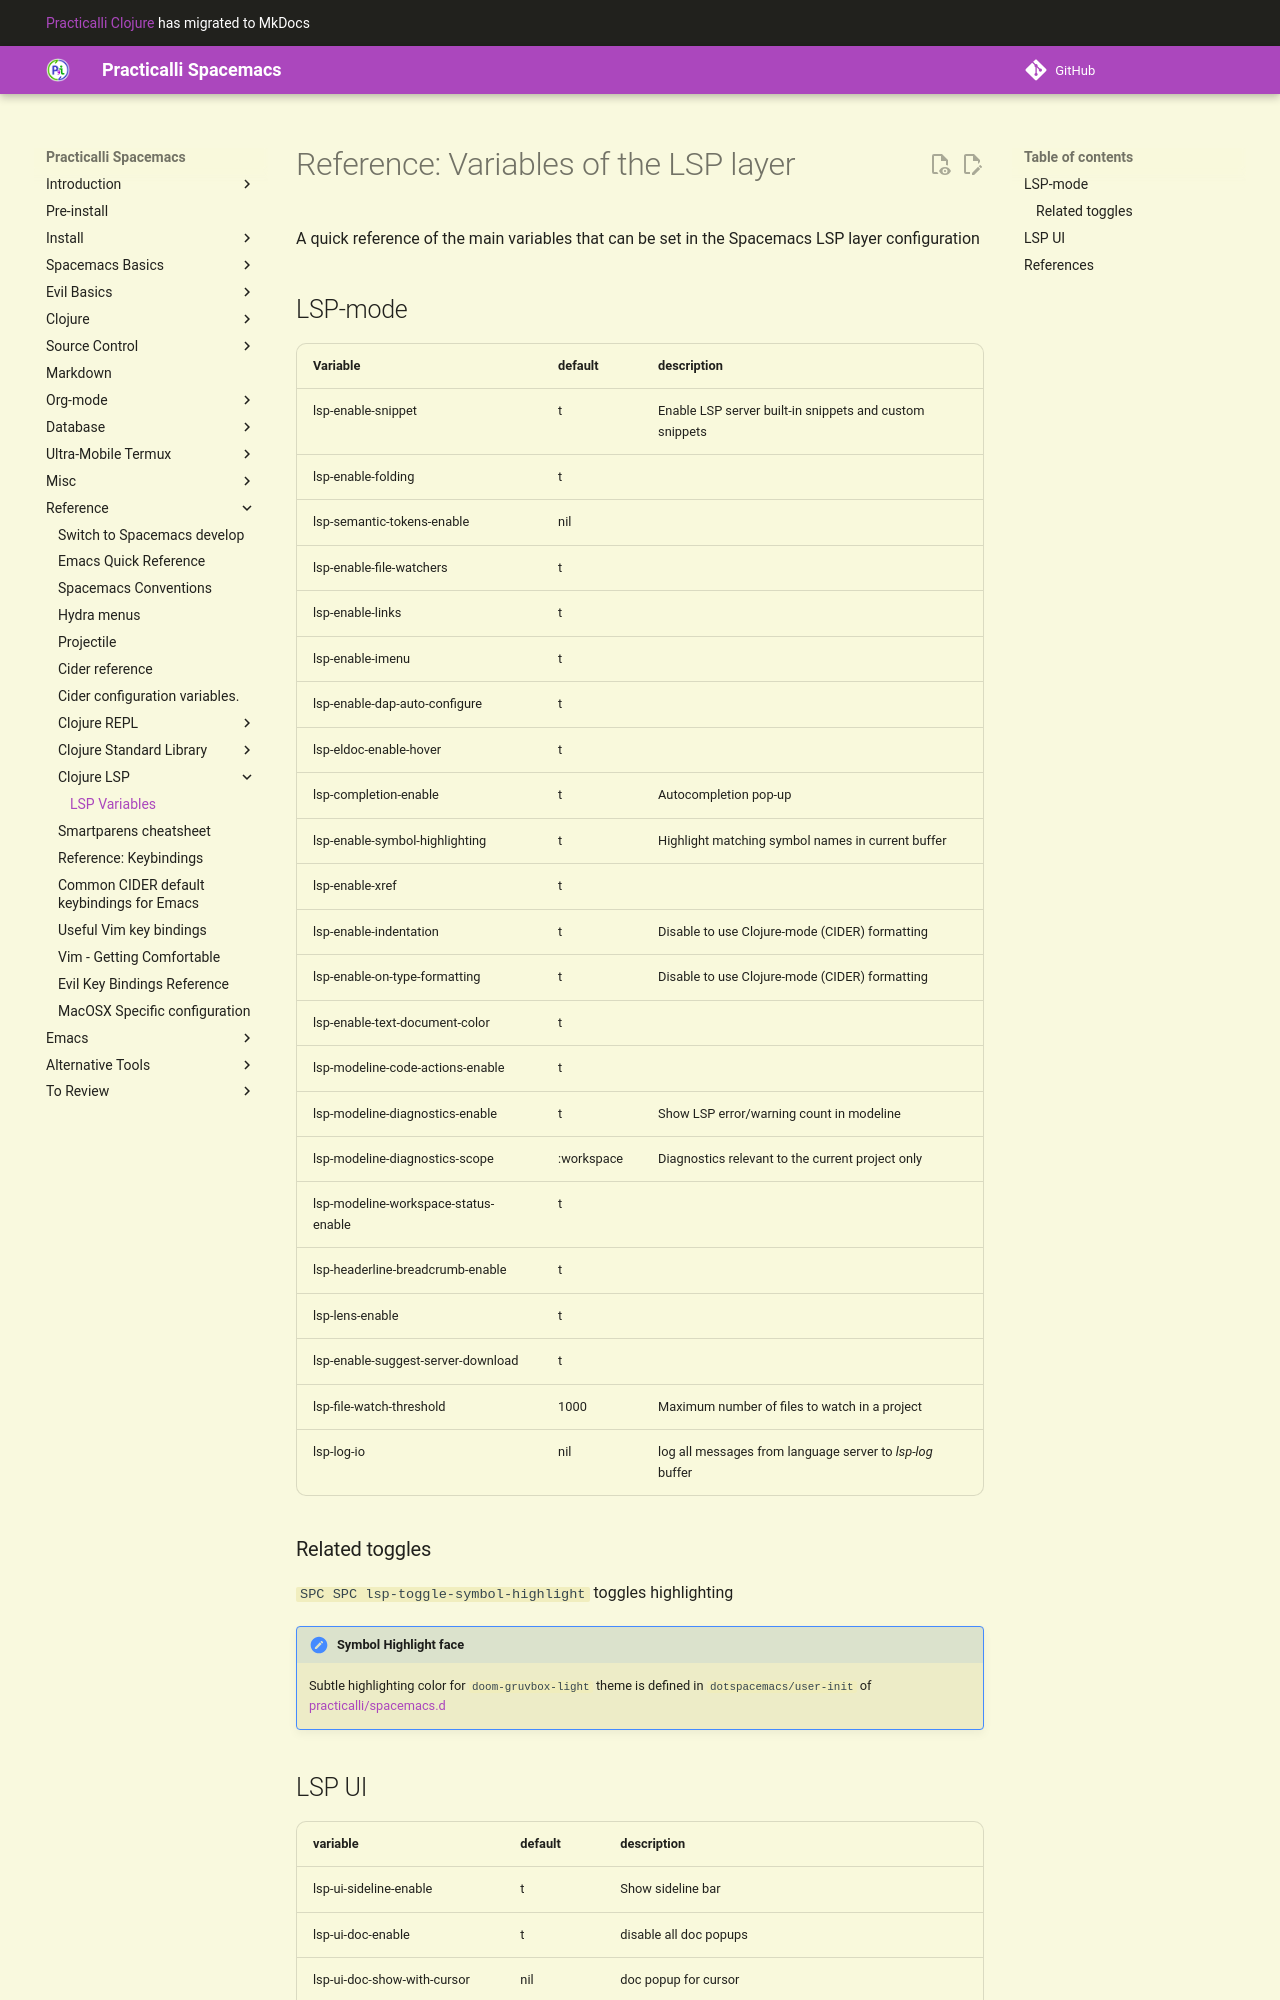

repository: practicalli/spacemacs · page: reference/clojure-lsp/lsp-variables-reference/index.html · generator: mkdocs

# Reference: Variables of the LSP layer

A quick reference of the main variables that can be set in the Spacemacs LSP layer configuration


## LSP-mode


| Variable                             | default    | description                                               |
|--------------------------------------|------------|-----------------------------------------------------------|
| lsp-enable-snippet                   | t          | Enable LSP server built-in snippets and custom snippets   |
| lsp-enable-folding                   | t          |                                                           |
| lsp-semantic-tokens-enable           | nil        |                                                           |
| lsp-enable-file-watchers             | t          |                                                           |
| lsp-enable-links                     | t          |                                                           |
| lsp-enable-imenu                     | t          |                                                           |
| lsp-enable-dap-auto-configure        | t          |                                                           |
| lsp-eldoc-enable-hover               | t          |                                                           |
| lsp-completion-enable                | t          | Autocompletion pop-up                                     |
| lsp-enable-symbol-highlighting       | t          | Highlight matching symbol names in current buffer         |
| lsp-enable-xref                      | t          |                                                           |
| lsp-enable-indentation               | t          | Disable to use Clojure-mode (CIDER) formatting            |
| lsp-enable-on-type-formatting        | t          | Disable to use Clojure-mode (CIDER) formatting            |
| lsp-enable-text-document-color       | t          |                                                           |
| lsp-modeline-code-actions-enable     | t          |                                                           |
| lsp-modeline-diagnostics-enable      | t          | Show LSP error/warning count in modeline                  |
| lsp-modeline-diagnostics-scope       | :workspace | Diagnostics relevant to the current project only          |
| lsp-modeline-workspace-status-enable | t          |                                                           |
| lsp-headerline-breadcrumb-enable     | t          |                                                           |
| lsp-lens-enable                      | t          |                                                           |
| lsp-enable-suggest-server-download   | t          |                                                           |
| lsp-file-watch-threshold             | 1000       | Maximum number of files to watch in a project             |
| lsp-log-io                           | nil        | log all messages from language server to *lsp-log* buffer |


### Related toggles

`SPC SPC lsp-toggle-symbol-highlight` toggles highlighting


!!! HINT "Symbol Highlight face"
    Subtle highlighting color for `doom-gruvbox-light` theme is defined in `dotspacemacs/user-init` of [practicalli/spacemacs.d](https://github.com/practicalli/spacemacs.d){target=_blank}
